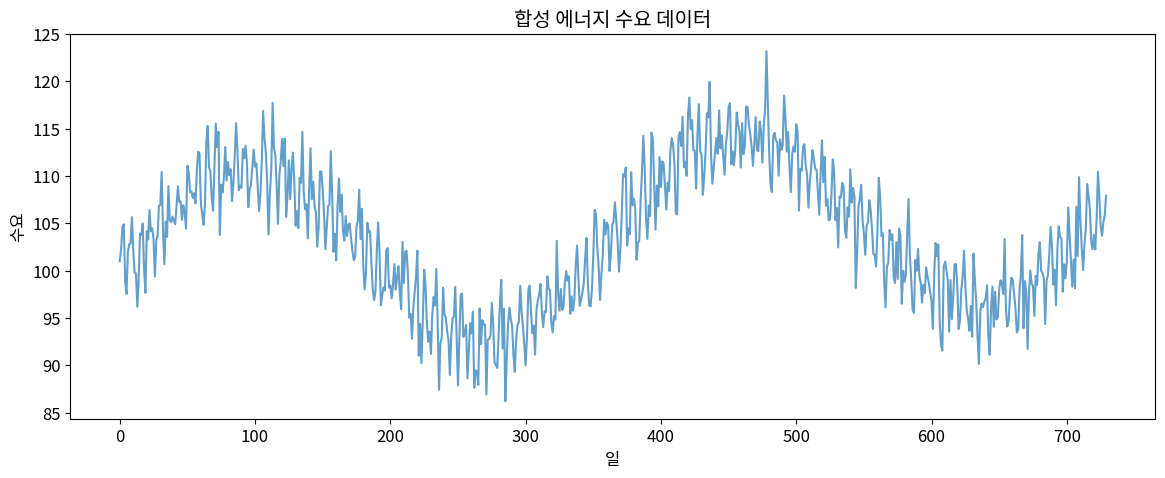

Generate this figure with matplotlib:
import numpy as np
import pandas as pd
import matplotlib.pyplot as plt
import seaborn as sns
from scipy import stats
import warnings
warnings.filterwarnings('ignore')

plt.rcParams['figure.figsize'] = (10, 6)
plt.rcParams['font.size'] = 12
np.random.seed(42)

import numpy as np, matplotlib.pyplot as plt
np.random.seed(42)
t = np.arange(365*2)
daily = 10*np.sin(2*np.pi*t/365)
weekly = 3*np.sin(2*np.pi*t/7)
trend = 0.01*t
y = 100 + trend + daily + weekly + np.random.normal(0, 2, len(t))
plt.figure(figsize=(14, 5))
plt.plot(t, y, alpha=0.7); plt.title('합성 에너지 수요 데이터')
plt.xlabel('일'); plt.ylabel('수요')
plt.show()

# 실전: 에너지 수요 예측 구현
import numpy as np
np.random.seed(42)
# TODO: 핵심 알고리즘 구현


# 실전: 에너지 수요 예측 벤치마크
# TODO: 체계적 비교 실험 설계


# 실전: 에너지 수요 예측 실전 적용
# TODO: 실전 문제 적용 및 해석
